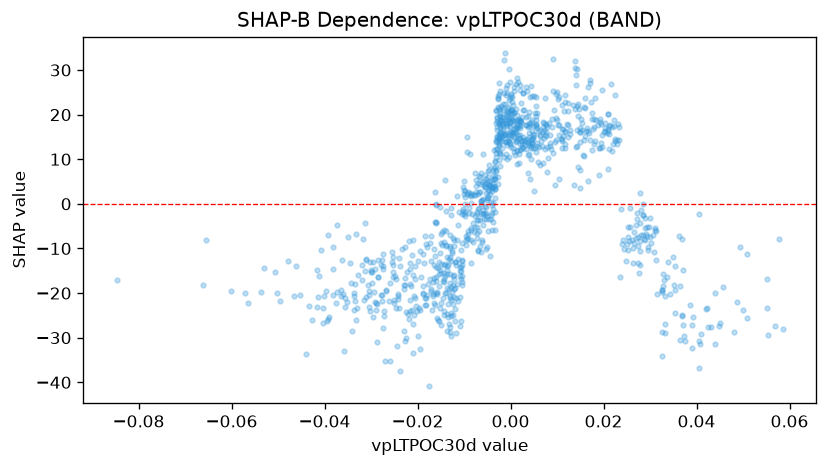

Values plotted in this chart, from the file beside it:
feature_value, shap_value
0.02898, -8.059
0.02727, -3.481
0.02733, -9.518
0.02181, 17.32
0.0229, 14.23
0.02925, -7.197
0.02111, 15.58
0.02111, 12.39
0.02236, 24.3
0.02793, -8.241
0.03054, -7.077
0.02786, -13.77
0.03534, -19.4
0.02851, -2.419
0.02515, -9.028
-0.007516, 5.43
-0.006603, 4.518
-0.02672, -19.59
-0.02111, -23.8
-0.01048, -17.43
-0.00593, -1.289
-0.009641, -9.232
-0.02898, -22.27
-0.02543, -13.14
-0.0141, -16.26
-0.01046, -8.764
-0.01423, -5.886
-0.009313, -7.756
-0.007054, 2.315
-0.0138, -9.242
-0.01169, -13
-0.004419, 2.154
-0.004734, 4.251
0.001147, 13.9
-0.00159, 16.49
-0.00251, 15.45
0.001459, 11.8
0.001878, 9.097
-0.003771, -4.033
-0.01285, -24.38
-0.01342, -25.38
-0.01826, -21.07
-0.02379, -13.85
-0.02949, -13.02
-0.02479, -16.1
-0.02155, -14.65
-0.03317, -6.735
-0.02267, -9.76
-0.03101, -12.3
-0.02777, -13.81
-0.04172, -14.8
-0.04068, -10.32
-0.0254, -10.8
-0.05028, -19.89
-0.03822, -14.59
-0.02069, -20.76
-0.04009, -20.58
-0.0397, -19.48
-0.04033, -23.27
-0.04135, -20.83
... 968 more rows
